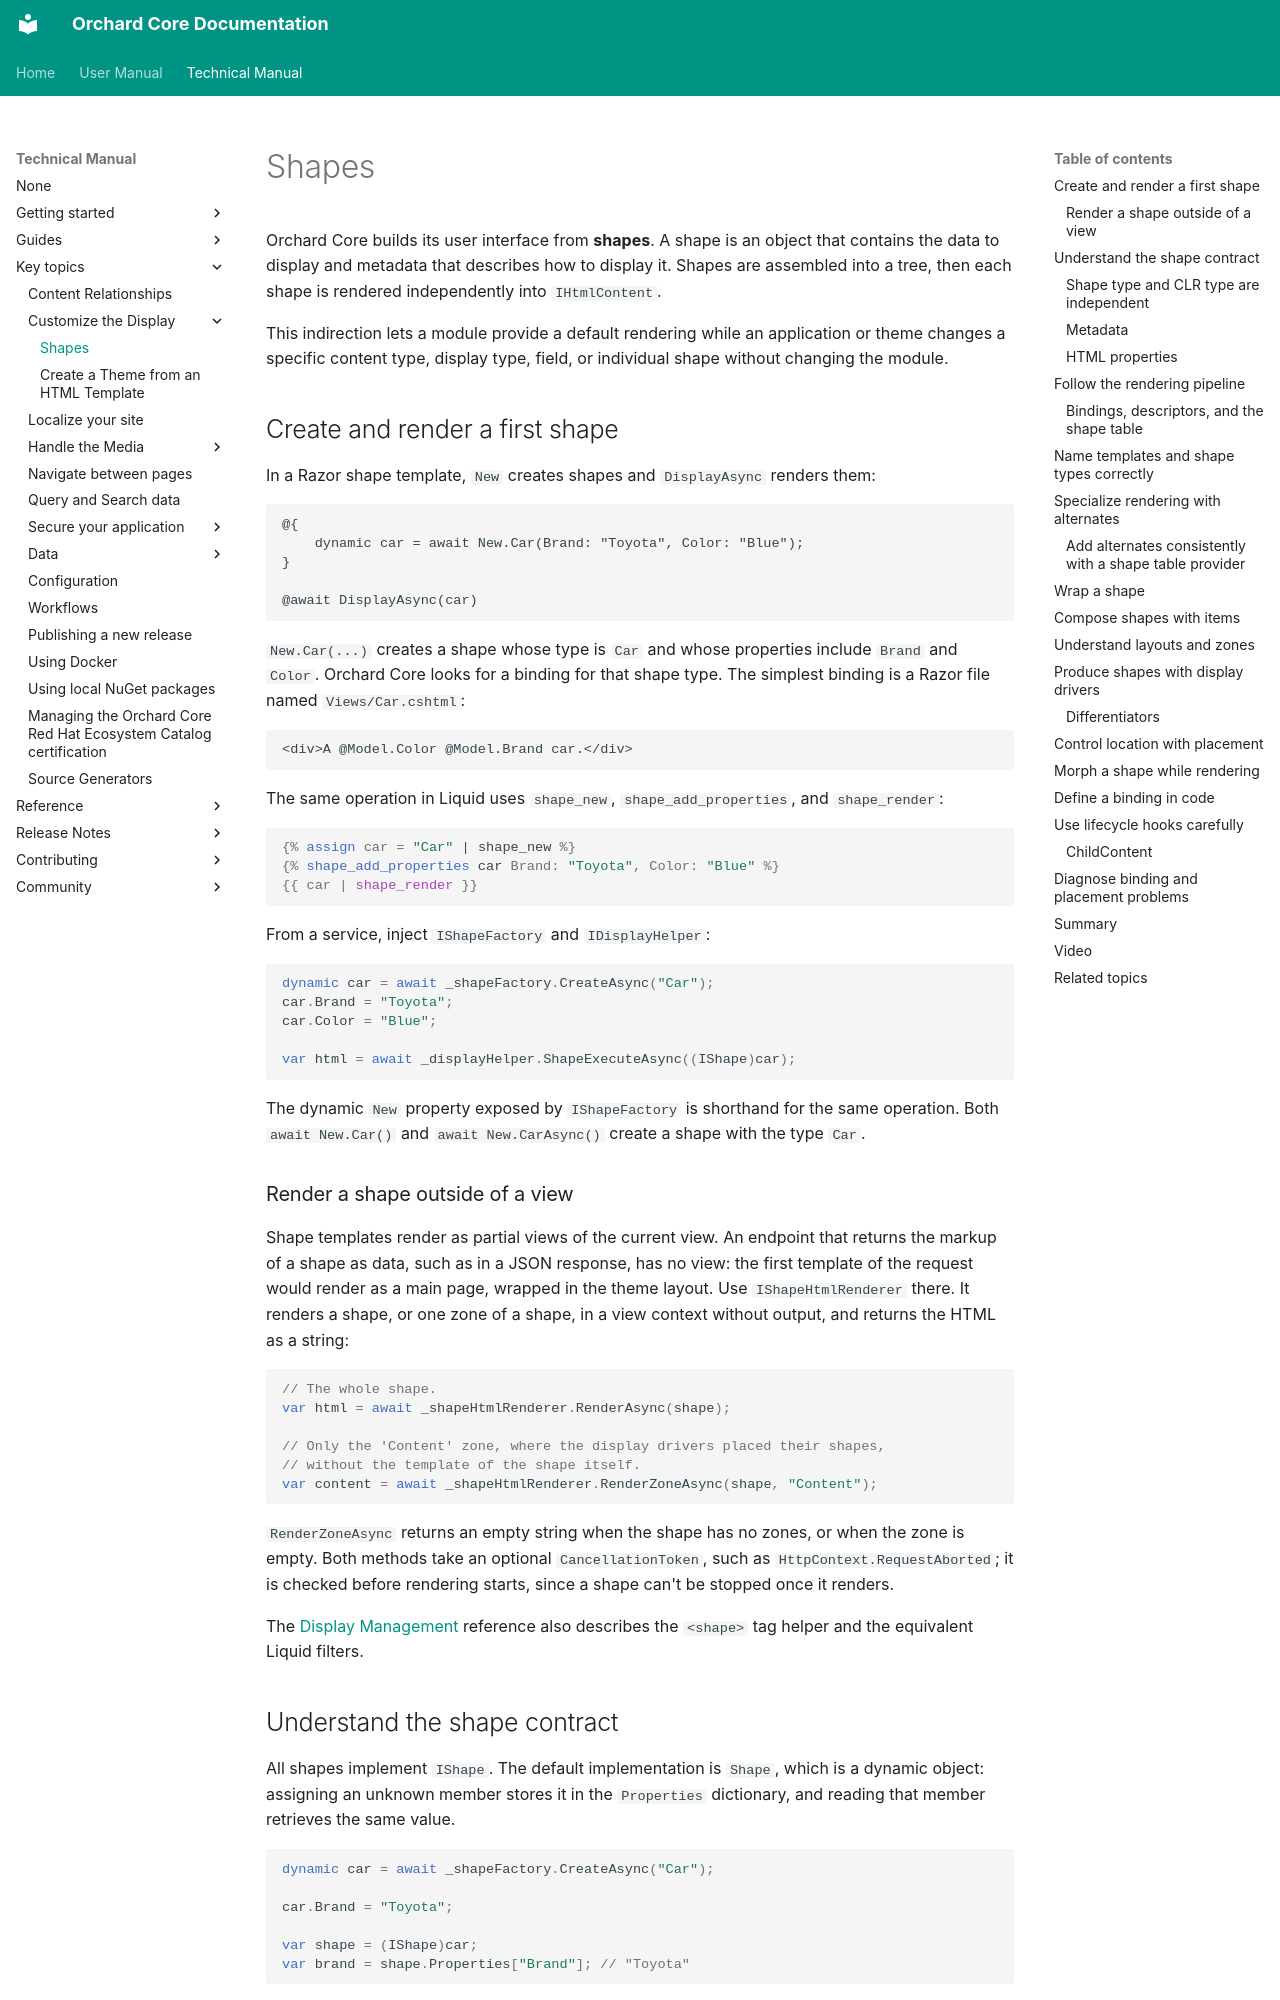

repository: OrchardCMS/OrchardCore · page: topics/display/shapes/index.html · generator: mkdocs

# Shapes

Orchard Core builds its user interface from **shapes**. A shape is an object that
contains the data to display and metadata that describes how to display it. Shapes
are assembled into a tree, then each shape is rendered independently into
`IHtmlContent`.

This indirection lets a module provide a default rendering while an application or
theme changes a specific content type, display type, field, or individual shape
without changing the module.

## Create and render a first shape

In a Razor shape template, `New` creates shapes and `DisplayAsync` renders them:

```cshtml
@{
    dynamic car = await New.Car(Brand: "Toyota", Color: "Blue");
}

@await DisplayAsync(car)
```

`New.Car(...)` creates a shape whose type is `Car` and whose properties include
`Brand` and `Color`. Orchard Core looks for a binding for that shape type. The
simplest binding is a Razor file named `Views/Car.cshtml`:

```cshtml
<div>A @Model.Color @Model.Brand car.</div>
```

The same operation in Liquid uses `shape_new`, `shape_add_properties`, and
`shape_render`:

```liquid
{% assign car = "Car" | shape_new %}
{% shape_add_properties car Brand: "Toyota", Color: "Blue" %}
{{ car | shape_render }}
```

From a service, inject `IShapeFactory` and `IDisplayHelper`:

```csharp
dynamic car = await _shapeFactory.CreateAsync("Car");
car.Brand = "Toyota";
car.Color = "Blue";

var html = await _displayHelper.ShapeExecuteAsync((IShape)car);
```

The dynamic `New` property exposed by `IShapeFactory` is shorthand for the same
operation. Both `await New.Car()` and `await New.CarAsync()` create a shape with
the type `Car`.

### Render a shape outside of a view

Shape templates render as partial views of the current view. An endpoint that
returns the markup of a shape as data, such as in a JSON response, has no view:
the first template of the request would render as a main page, wrapped in the
theme layout. Use `IShapeHtmlRenderer` there. It renders a shape, or one zone of
a shape, in a view context without output, and returns the HTML as a string:

```csharp
// The whole shape.
var html = await _shapeHtmlRenderer.RenderAsync(shape);

// Only the 'Content' zone, where the display drivers placed their shapes,
// without the template of the shape itself.
var content = await _shapeHtmlRenderer.RenderZoneAsync(shape, "Content");
```

`RenderZoneAsync` returns an empty string when the shape has no zones, or when
the zone is empty. Both methods take an optional `CancellationToken`, such as
`HttpContext.RequestAborted`; it is checked before rendering starts, since a
shape can't be stopped once it renders.

The [Display Management](../../reference/modules/DisplayManagement/README.md)
reference also describes the `<shape>` tag helper and the equivalent Liquid
filters.
